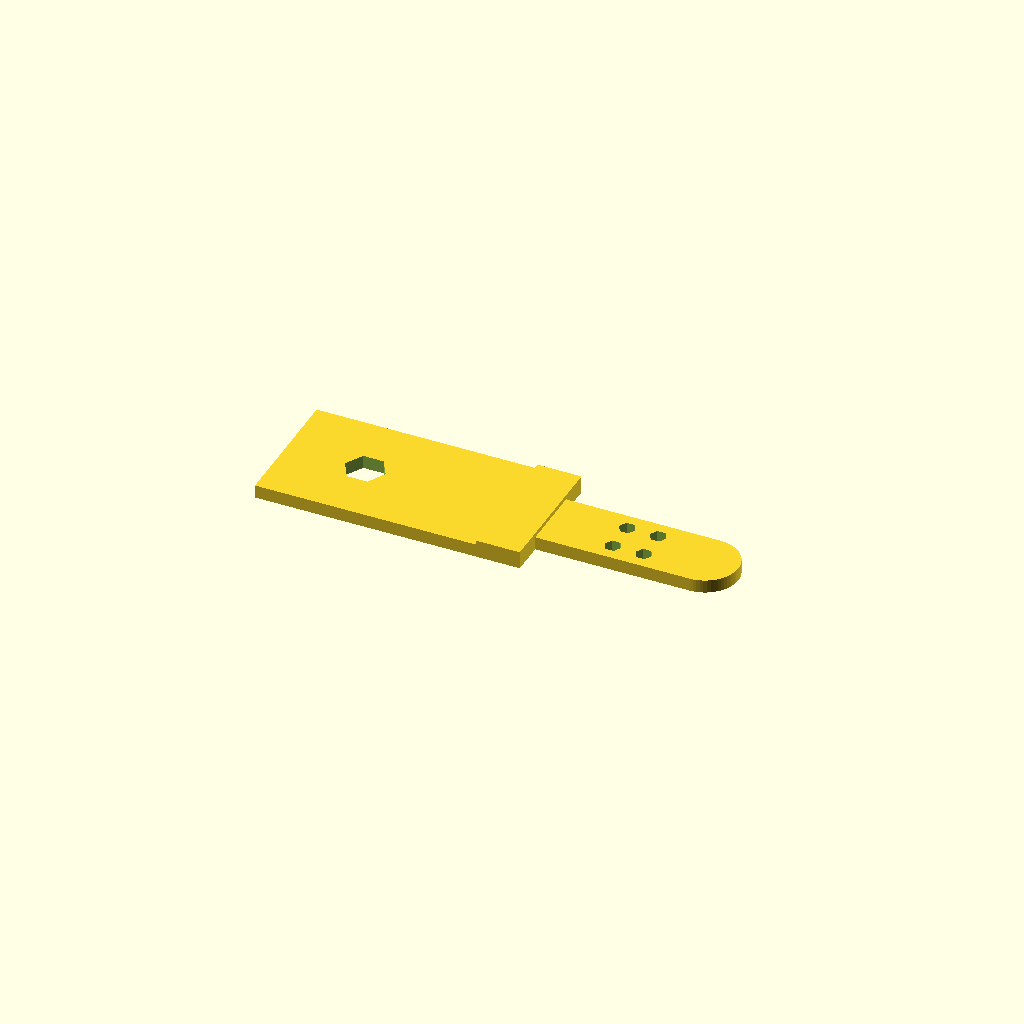
Cell 1: rendered with the file's own defaults.
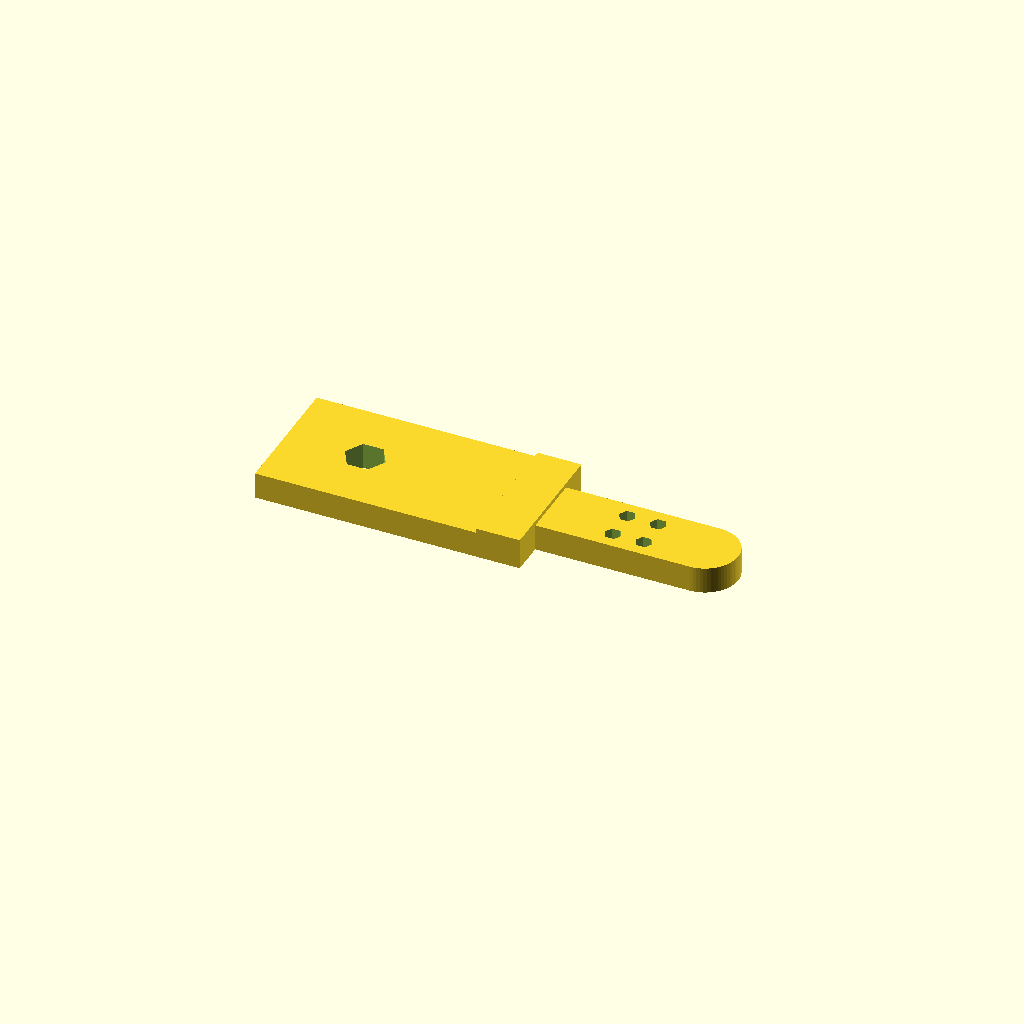
Cell 2: plate_th = 12 (everything else at default).
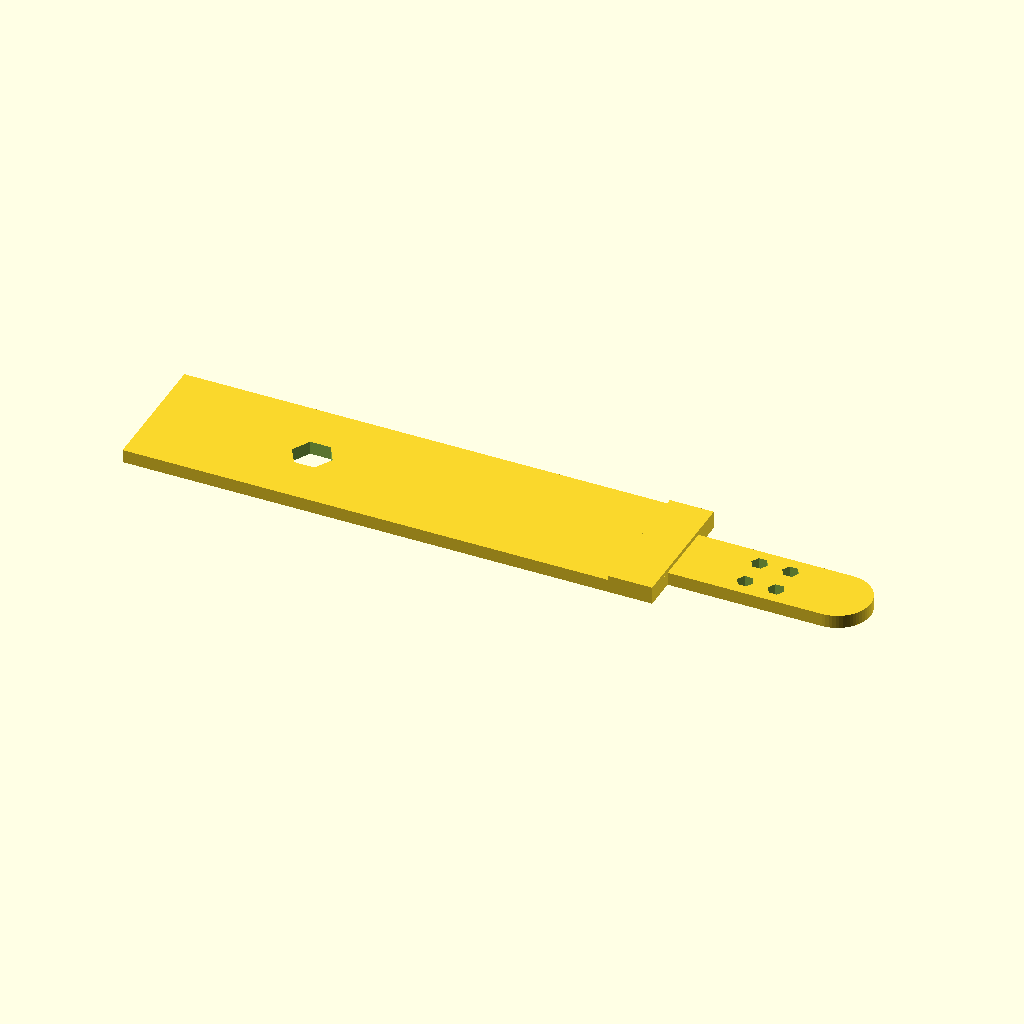
Cell 3: the same model with body_len = 240.
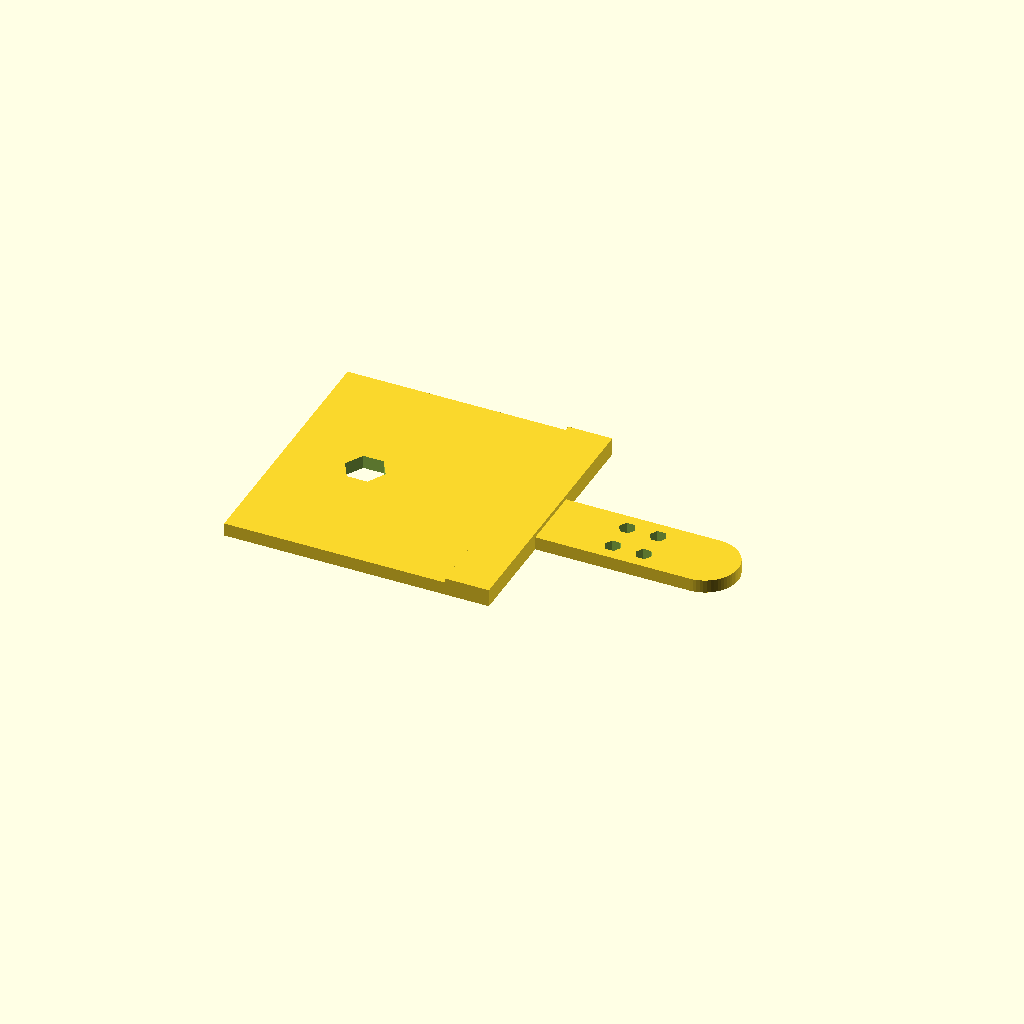
Cell 4 — body_w set to 120, the other parameters unchanged.
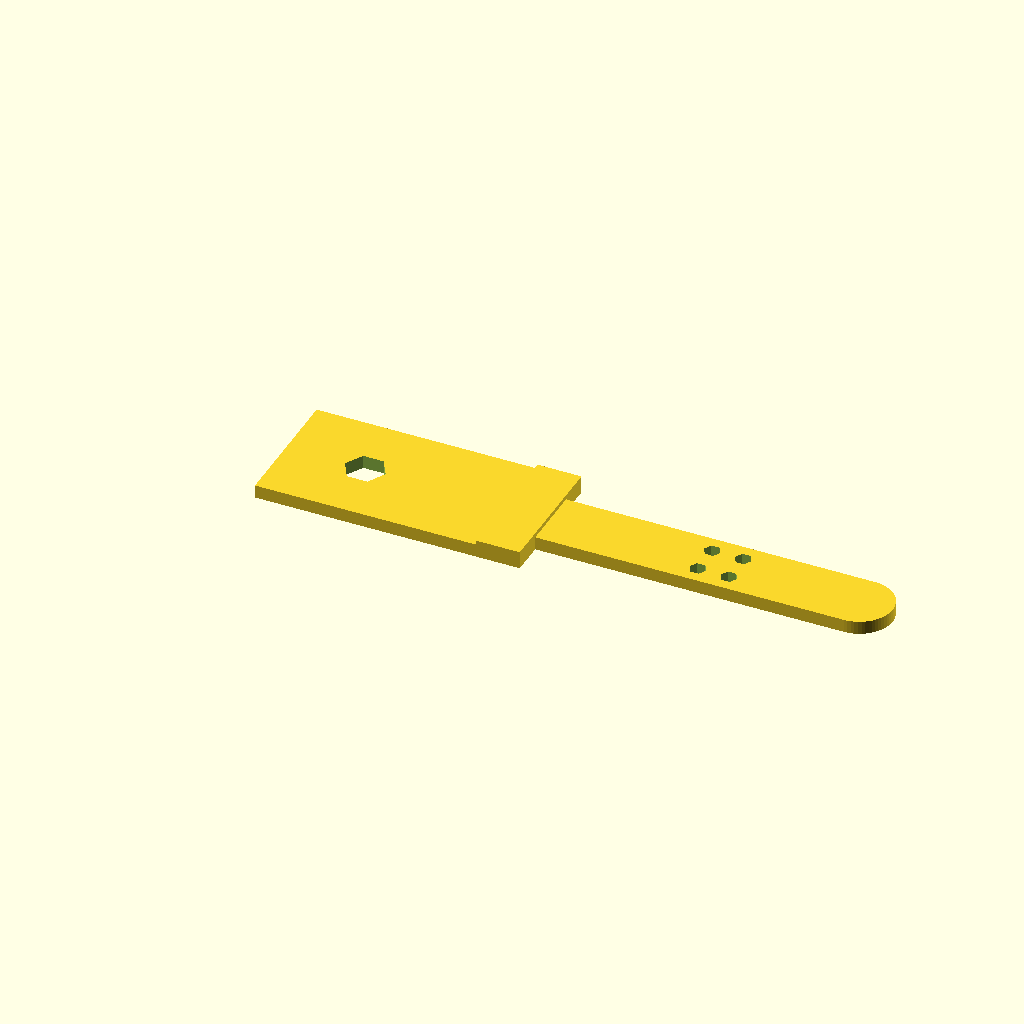
Cell 5: tongue_len = 140 (everything else at default).
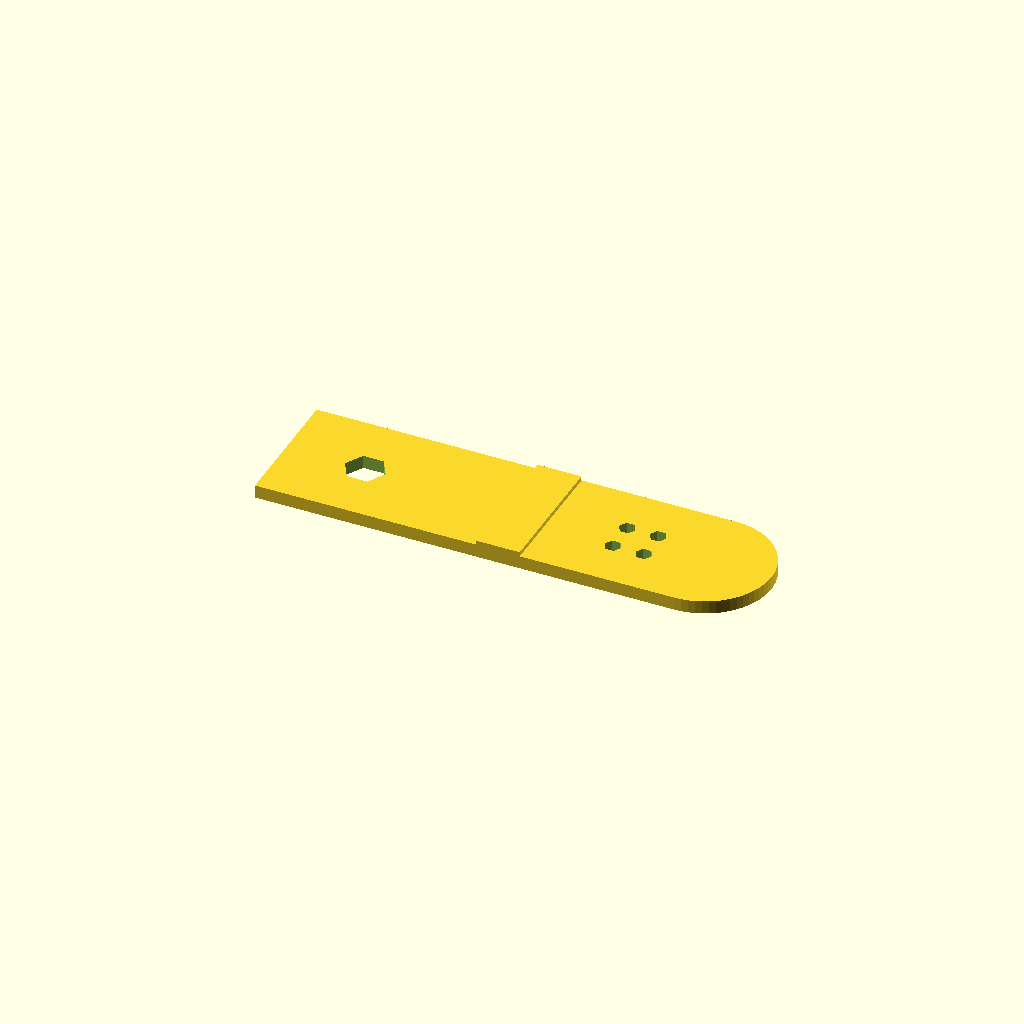
Cell 6 — tongue_w set to 60, the other parameters unchanged.
One fixed orthographic camera (rotation 55°, 0°, 25°; colour scheme Cornfield) for every cell.
Source of the model, results/abc/gpt52/scad/0070304_partstudio_00_model_ste_00_512.scad:
$fn=64;

plate_th = 6;

body_len = 120;
body_w   = 60;

tongue_len = 70;
tongue_w   = 30;

step_len = 20;

small_hex_flat = 6.5;
large_hex_flat = 16;

small_hex_r = small_hex_flat / sqrt(3);
large_hex_r = large_hex_flat / sqrt(3);

module hex_hole(r, h){
  cylinder(h=h, r=r, $fn=6);
}

module base_profile(){
  union(){
    translate([-(body_len/2), -(body_w/2), 0])
      cube([body_len, body_w, plate_th], center=false);

    translate([(body_len/2), -(tongue_w/2), 0])
      cube([tongue_len, tongue_w, plate_th], center=false);

    translate([(body_len/2 + tongue_len), 0, 0])
      cylinder(h=plate_th, r=tongue_w/2, center=false);
  }
}

module stepped_plate(){
  union(){
    base_profile();
    translate([body_len/2 - step_len, -(body_w/2), plate_th])
      cube([step_len, body_w, 2], center=false);
  }
}

module holes(){
  // Large hex hole on wide section
  translate([-body_len*0.20, 0, -1])
    hex_hole(large_hex_r, plate_th + 4);

  // Four small hex holes near rounded end in 2x2 pattern
  x0 = body_len/2 + tongue_len*0.55;
  dx = 14;
  dy = 14;

  for (ix=[-0.5, 0.5])
    for (iy=[-0.5, 0.5])
      translate([x0 + ix*dx, iy*dy, -1])
        hex_hole(small_hex_r, plate_th + 4);
}

difference(){
  stepped_plate();
  holes();
}
Parameter table extracted from the source (name, type, default, range or options):
plate_th: number, default 6
body_len: number, default 120
body_w: number, default 60
tongue_len: number, default 70
tongue_w: number, default 30
step_len: number, default 20
small_hex_flat: number, default 6.5
large_hex_flat: number, default 16
